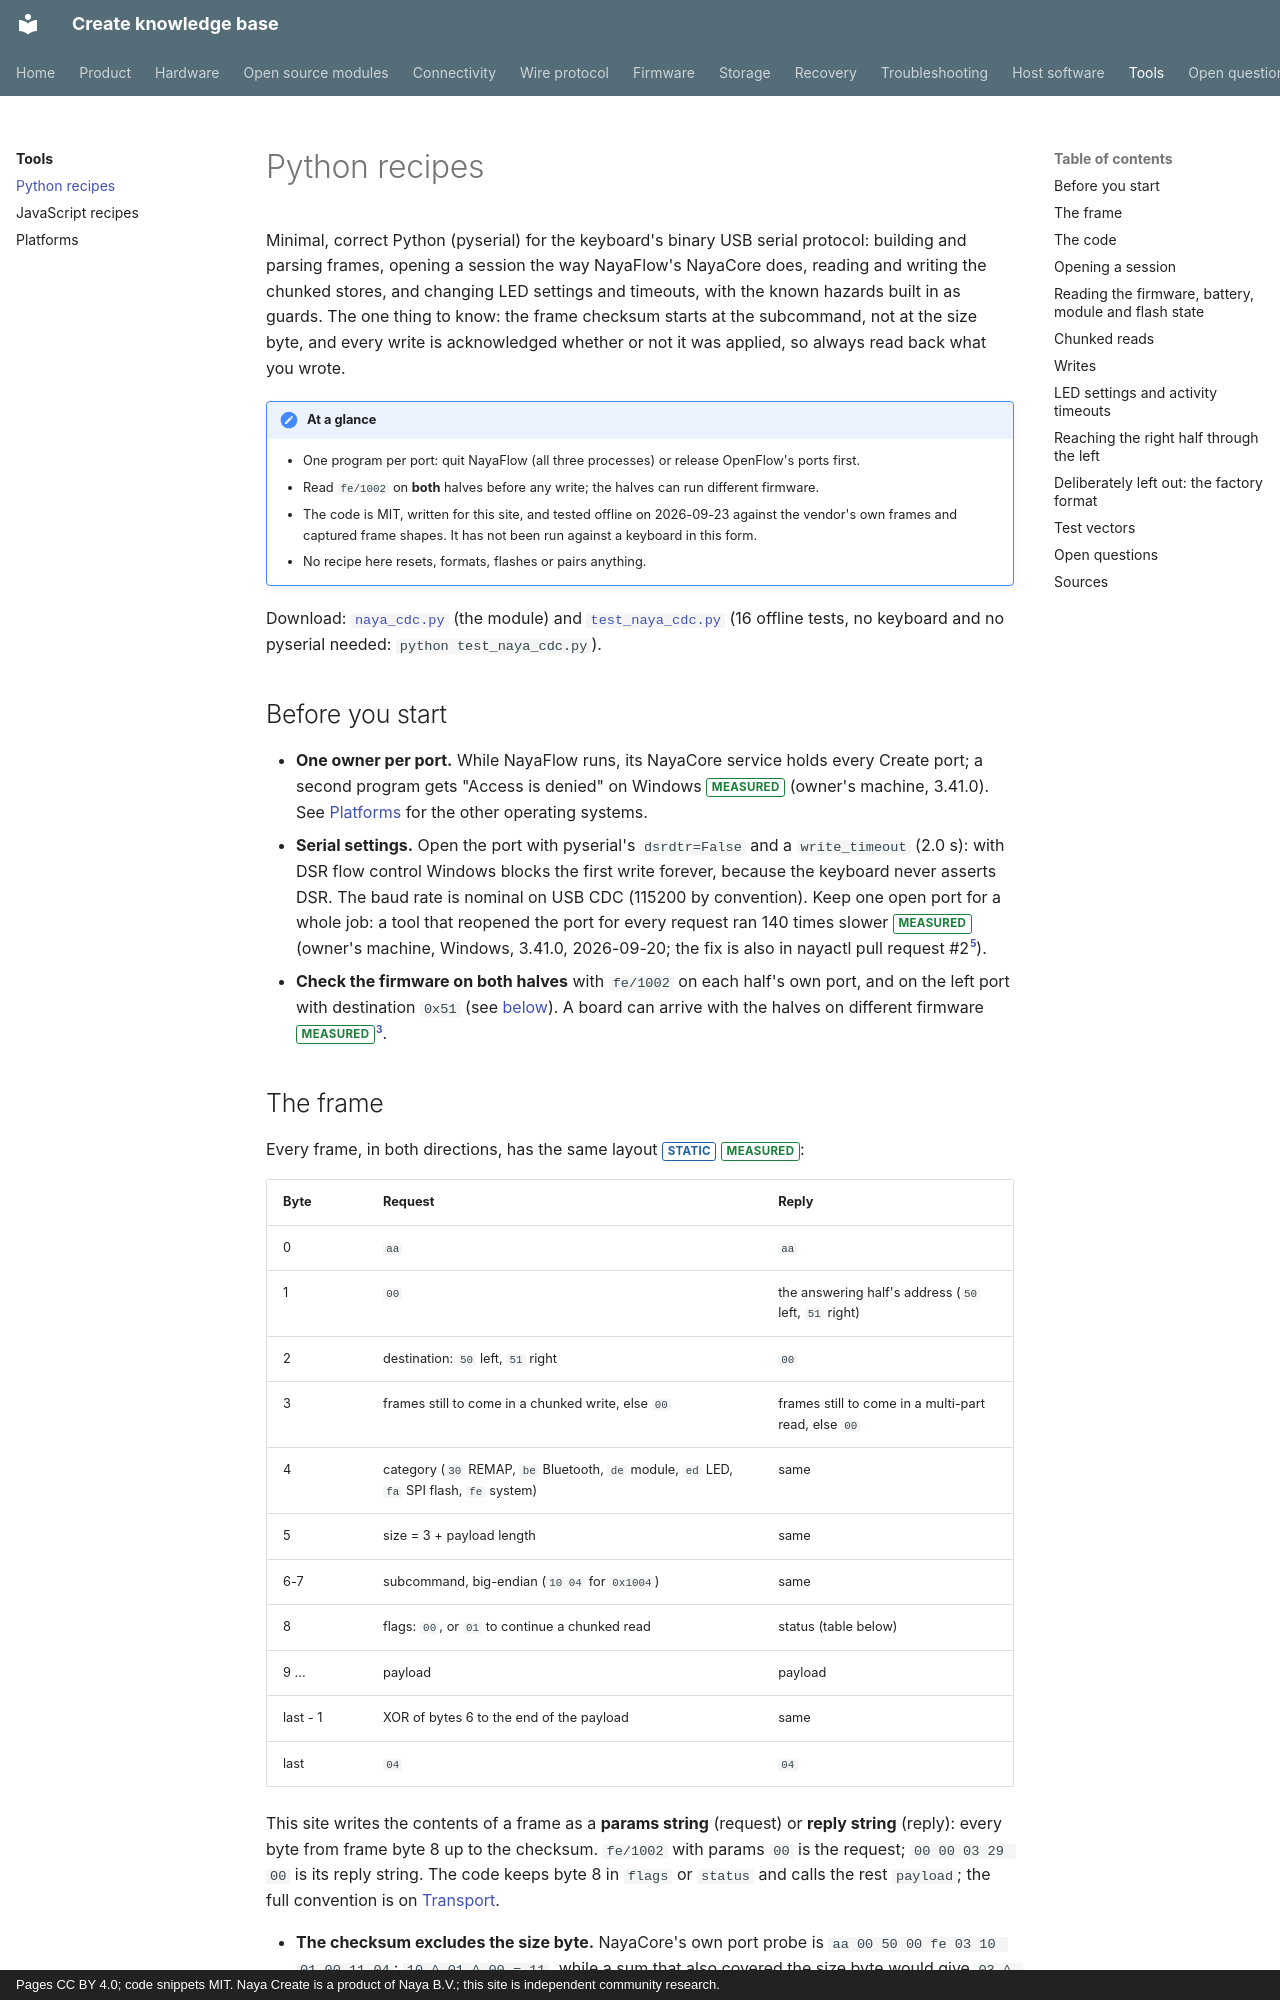

repository: create-collective/Create-knowledge-base · page: tools/recipes-python/index.html · generator: mkdocs · copyright: Pages CC BY 4.0; code snippets MIT. Naya Create is a product of Naya B.V.; this site is independent community research.

# Python recipes

Minimal, correct Python (pyserial) for the keyboard's binary USB serial protocol: building and
parsing frames, opening a session the way NayaFlow's NayaCore does, reading and writing the chunked
stores, and changing LED settings and timeouts, with the known hazards built in as guards. The one
thing to know: the frame checksum starts at the subcommand, not at the size byte, and every write
is acknowledged whether or not it was applied, so always read back what you wrote.

!!! note "At a glance"
    - One program per port: quit NayaFlow (all three processes) or release OpenFlow's ports first.
    - Read `fe/1002` on **both** halves before any write; the halves can run different firmware.
    - The code is MIT, written for this site, and tested offline on 2026-09-23 against the vendor's own
      frames and captured frame shapes. It has not been run against a keyboard in this form.
    - No recipe here resets, formats, flashes or pairs anything.

Download: [`naya_cdc.py`](../assets/code/naya_cdc.py) (the module) and
[`test_naya_cdc.py`](../assets/code/test_naya_cdc.py) (16 offline tests, no keyboard and no
pyserial needed: `python test_naya_cdc.py`).

## Before you start

- **One owner per port.** While NayaFlow runs, its NayaCore service holds every Create port; a
  second program gets "Access is denied" on Windows <span class="tag measured">MEASURED</span> (owner's machine, 3.41.0). See
  [Platforms](platforms.md) for the other operating systems.
- **Serial settings.** Open the port with pyserial's `dsrdtr=False` and a `write_timeout` (2.0 s):
  with DSR flow control Windows blocks the first write forever, because the keyboard never asserts
  DSR. The baud rate is nominal on USB CDC (115200 by convention). Keep one open port for a whole
  job: a tool that reopened the port for every request ran 140 times slower
  <span class="tag measured">MEASURED</span> (owner's machine, Windows, 3.41.0, 2026-09-20; the fix is also in nayactl pull request #2[^nx-pr2]).
- **Check the firmware on both halves** with `fe/1002` on each half's own port, and on the left port
  with destination `0x51` (see [below](#reaching-the-right-half-through-the-left)). A board can arrive
  with the halves on different firmware <span class="tag measured">MEASURED</span>[^nh-hw].
